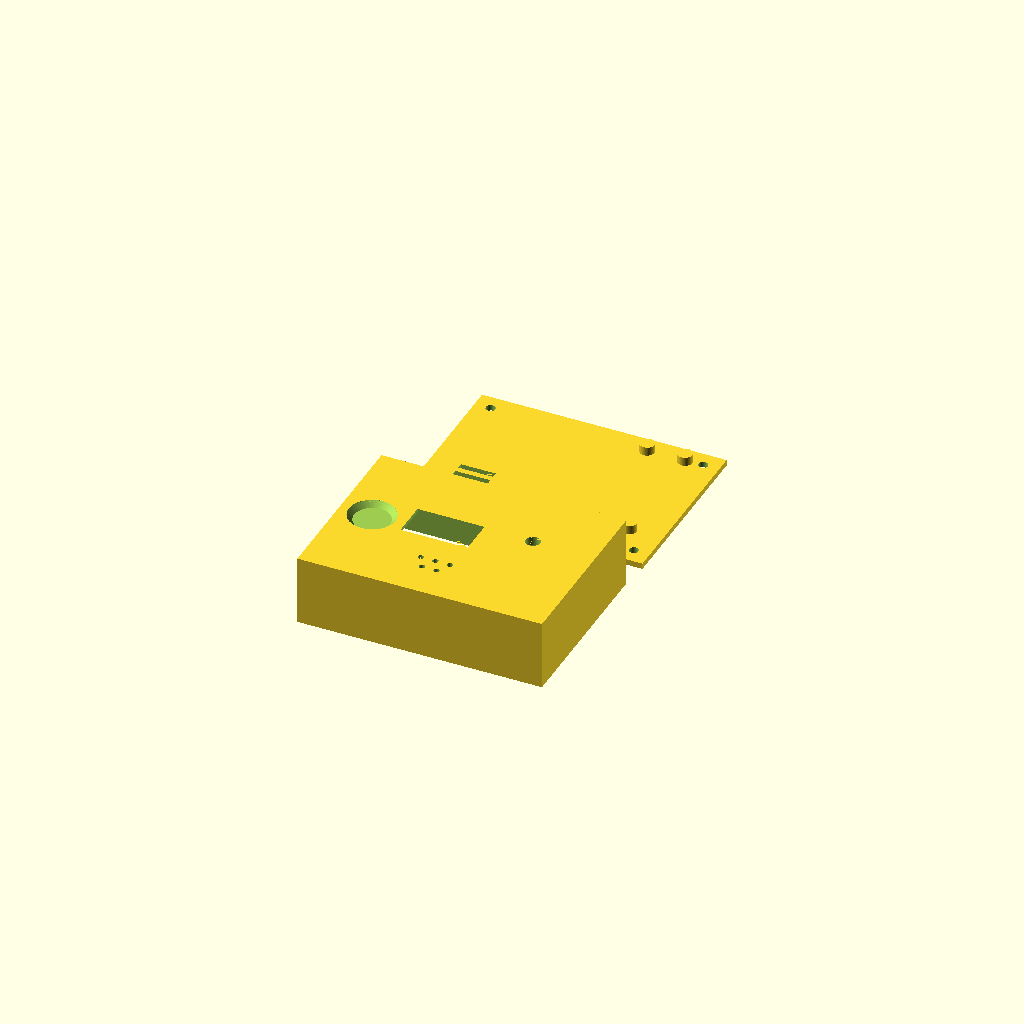
Cell 1 — every parameter at its default value.
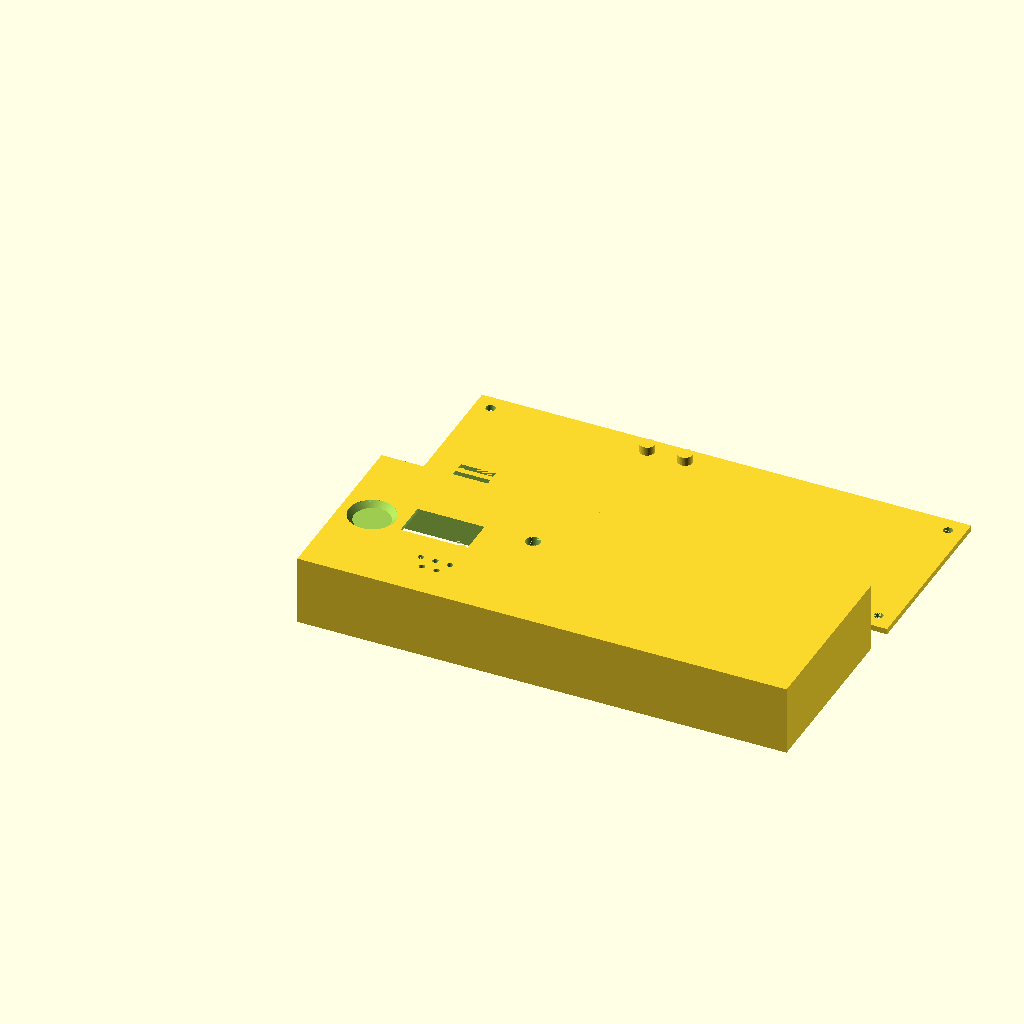
Cell 2 — box_w set to 168, the other parameters unchanged.
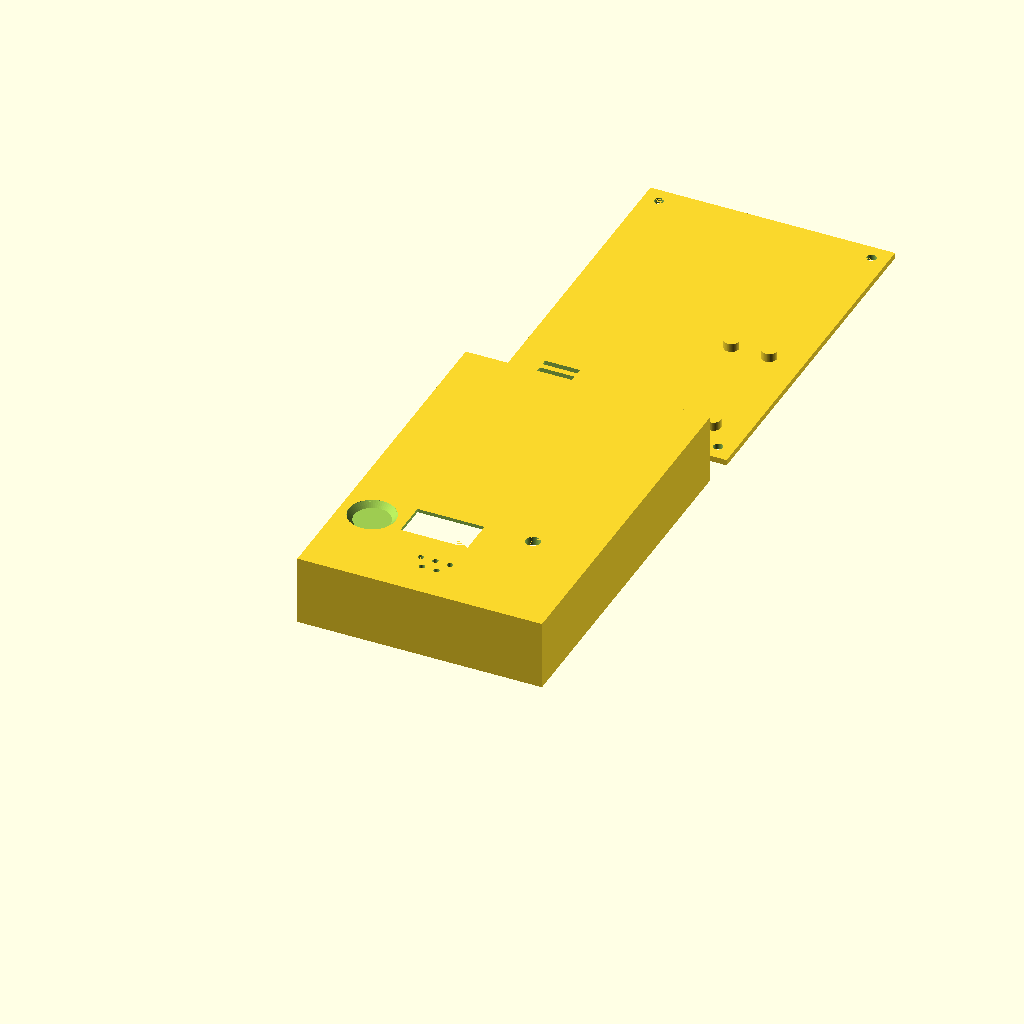
Cell 3: the same model with box_d = 124.
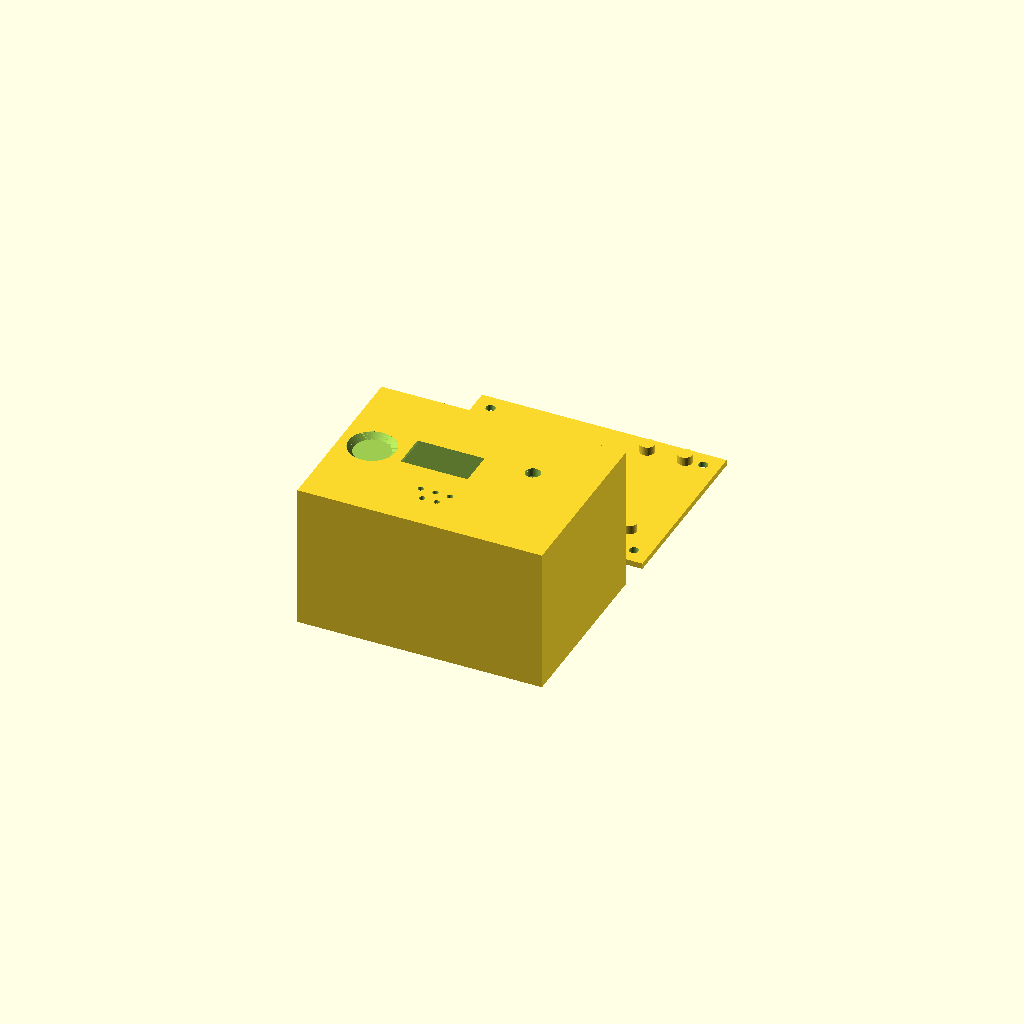
Cell 4: box_h = 52 (everything else at default).
All cells are drawn from one camera (rotation 55°, 0°, 25°, orthographic, colour scheme Cornfield), so only the parameter changes between them.
The OpenSCAD source (cad/enclosure.scad):
// Корпус бортового дисплея BMW E90 — параметрическая модель для печати.
//
// Рендер и экспорт:
//   openscad enclosure.scad                              — открыть в GUI
//   openscad -D 'part="shell"' -o shell.stl enclosure.scad
//   openscad -D 'part="base"'  -o base.stl  enclosure.scad
//
// Печать: обе детали лицом вниз, PETG или ASA, поддержки не нужны.
// Подробности — в docs/enclosure.md, распайка — в docs/wiring.md.
//
// СИСТЕМА КООРДИНАТ
//   X — ширина, 0 слева
//   Y — глубина, 0 спереди (к водителю), box_d сзади (к стеклу)
//   Z — высота, 0 — плоскость стыка корпуса и донной пластины
//
// ВАЖНО: габариты модулей типовые. Промерьте свои платы штангенциркулем и
// поправьте параметры — особенно активную зону дисплея, она смещена от
// центра платы, и вырез под USB, у клонов Nano разъём гуляет от партии.

part = "both";   // "shell" | "base" | "both"

$fn = 64;
eps = 0.01;

/* ================= ОСНОВНЫЕ РАЗМЕРЫ ================= */

box_w   = 84;    // ширина
box_d   = 62;    // глубина
box_h   = 26;    // полная высота вместе с донной пластиной
wall    = 2.0;   // боковые стенки
lid_t   = 3.0;   // крышка
base_t  = 2.0;   // донная пластина

shell_h  = box_h - base_t;      // 24 — высота корпуса без дна
cavity_h = shell_h - lid_t;     // 21 — свободная высота внутри

/* ================= КРЕПЁЖ ================= */

boss_od    = 6.0;    // наружный диаметр бобышки
boss_pilot = 2.6;    // отверстие под самонарез M3
boss_inset = 5.5;    // от края корпуса до центра бобышки
base_clear = 3.2;    // отверстие в донной пластине под M3

boss_pos = [
  [boss_inset,         boss_inset],
  [box_w - boss_inset, boss_inset],
  [boss_inset,         box_d - boss_inset],
  [box_w - boss_inset, box_d - boss_inset]
];

/* ================= ДИСПЛЕЙ ================= */

// Плата OLED утоплена в карман в крышке, окно прорезано под активную зону.
// Над карманом остаётся lid_t - oled_pocket = 1.2 мм.
oled_pcb    = 27.6;   // сторона платы плюс зазор
oled_pocket = 1.8;
oled_cx     = 34;
oled_cy     = 33;

win_w  = 23.0;        // окно чуть больше активной зоны 21.7 x 10.9
win_h  = 12.5;
win_dx = 0;           // смещение окна относительно центра ПЛАТЫ
win_dy = 1.0;         // активная зона смещена — ОБЯЗАТЕЛЬНО ПРОМЕРИТЬ

/* ================= СВЕТОДИОД И ЗУММЕР ================= */

led_d = 5.0;
led_x = 62.5;
led_y = 39.5;

// Решётка ровно над зуммером, который лежит на дне в зоне x 30..49, y 9.5..24.5
buzz_hole_d = 2.0;
buzz_x = 39.5;
buzz_y = 17.0;

/* ================= СЕНСОРНАЯ КНОПКА ================= */

// Лунка под палец СНАРУЖИ. Она же и есть утоньшение: отверстия нет,
// под пальцем остаётся lid_t - dimple_depth = 1.2 мм.
// Геометрия — усечённый конус с фасками 45°, а не сфера: сферическая лунка
// при печати крышкой вниз даёт по кромке нависание около 70° и край плывёт.
dimple_d     = 16.0;
dimple_depth = 1.8;
dimple_x     = 11;
dimple_y     = 31.5;

/* ================= ВЫВОДЫ НАРУЖУ ================= */

// Ввод стоит в промежутке между MCP2515 и Nano — там же внутри стойка
// разгрузки, и жгуту есть куда лечь.
gland_d = 7.0;
gland_x = 53;
gland_z = 12;

usb_w  = 12;          // вырез под USB-C
usb_h  = 7;
usb_x  = 66.5;        // центр по X
usb_z0 = 3.5;         // от плоскости дна

/* ================= РАЗГРУЗКА ЖГУТА ================= */

sr_x = 50;   // стойка со сквозным пазом под стяжку
sr_y = 52;
sr_w = 6;
sr_d = 4;
sr_h = 8;

/* ================= ПОДСТАВКИ ПОД NANO ================= */

// Плата поднята, чтобы разъём USB-C попал в вырез в задней стенке.
nano_pad_h = 3.0;
nano_pad_d = 5.0;
nano_pads = [[59.5, 15], [72.5, 15], [59.5, 56], [72.5, 56]];

/* ================= ВЕНТИЛЯЦИЯ ================= */

// Прорези в дне под Mini360 (x 7.5..24.5, y 13.5..24.5) — единственный узел,
// который заметно греется.
vent_w  = 12;
vent_h  = 2;
vent_x  = 10;
vent_ys = [15, 19, 23];

/* =====================================================
   ВСПОМОГАТЕЛЬНОЕ
   ===================================================== */

// Каплевидное отверстие: круг с надстройкой под 45° сверху. Обычное круглое
// отверстие в вертикальной стенке нависает в верхней точке и требует
// поддержек; каплевидное печатается само.
module teardrop_2d(r) {
  union() {
    circle(r = r);
    polygon(points = [
      [-r * 0.7071, r * 0.7071],
      [ r * 0.7071, r * 0.7071],
      [ 0,          r * 1.4142]
    ]);
  }
}

module boss(h) {
  difference() {
    cylinder(h = h, d = boss_od);
    translate([0, 0, -eps]) cylinder(h = h + 2 * eps, d = boss_pilot);
  }
}

module strain_relief() {
  difference() {
    translate([sr_x, sr_y, 0]) cube([sr_w, sr_d, sr_h]);
    // сквозной паз под стяжку
    translate([sr_x + sr_w / 2 - 1.5, sr_y - 1, 3])
      cube([3, sr_d + 2, 4]);
  }
}

/* =====================================================
   КОРПУС: крышка со стенками, снизу открыт
   ===================================================== */

module shell() {
  // Бобышки и стойка добавляются ПОСЛЕ выборки полости — иначе полость
  // срезала бы их подчистую.
  union() {
    difference() {
      cube([box_w, box_d, shell_h]);

      // внутренняя полость, открытая вниз
      translate([wall, wall, -eps])
        cube([box_w - 2 * wall, box_d - 2 * wall, cavity_h + eps]);

      // --- карман под плату дисплея, снизу ---
      translate([oled_cx - oled_pcb / 2, oled_cy - oled_pcb / 2, cavity_h - eps])
        cube([oled_pcb, oled_pcb, oled_pocket + eps]);

      // --- окно дисплея, насквозь ---
      translate([oled_cx + win_dx - win_w / 2,
                 oled_cy + win_dy - win_h / 2,
                 cavity_h - eps])
        cube([win_w, win_h, lid_t + 2 * eps]);

      // --- отверстие под светодиод ---
      translate([led_x, led_y, cavity_h - eps])
        cylinder(h = lid_t + 2 * eps, d = led_d);

      // --- решётка зуммера ---
      for (o = [[-5, 0], [0, 0], [5, 0], [-2.5, -4.5], [2.5, -4.5]])
        translate([buzz_x + o[0], buzz_y + o[1], cavity_h - eps])
          cylinder(h = lid_t + 2 * eps, d = buzz_hole_d);

      // --- лунка под палец, снаружи ---
      translate([dimple_x, dimple_y, shell_h - dimple_depth])
        cylinder(h = dimple_depth,
                 d1 = dimple_d - 2 * dimple_depth,   // фаска 45°
                 d2 = dimple_d);
      translate([dimple_x, dimple_y, shell_h - eps])
        cylinder(h = 1, d = dimple_d);

      // --- кабельный ввод в задней стенке ---
      translate([gland_x, box_d + 2, gland_z])
        rotate([90, 0, 0])
          linear_extrude(height = wall + 4)
            teardrop_2d(gland_d / 2);

      // --- вырез под USB-C в задней стенке ---
      translate([usb_x - usb_w / 2, box_d - wall - 1, usb_z0])
        cube([usb_w, wall + 2, usb_h]);
    }

    for (p = boss_pos)
      translate([p[0], p[1], 0]) boss(cavity_h);

    strain_relief();
  }
}

/* =====================================================
   ДОННАЯ ПЛАСТИНА
   ===================================================== */

module base_plate() {
  difference() {
    union() {
      translate([0, 0, -base_t])
        cube([box_w, box_d, base_t]);

      // подставки под Nano поднимают плату к вырезу USB
      for (p = nano_pads)
        translate([p[0], p[1], 0])
          cylinder(h = nano_pad_h, d = nano_pad_d);
    }

    for (p = boss_pos)
      translate([p[0], p[1], -base_t - eps])
        cylinder(h = base_t + 2 * eps, d = base_clear);

    for (y = vent_ys)
      translate([vent_x, y, -base_t - eps])
        cube([vent_w, vent_h, base_t + 2 * eps]);
  }
}

/* =====================================================
   ВЫВОД
   ===================================================== */

if (part == "shell") shell();
else if (part == "base") base_plate();
else {
  shell();
  translate([0, box_d + 12, 0]) base_plate();
}
Parameter table extracted from the source (name, type, default, range or options):
part: string, default "both"
eps: number, default 0.01
box_w: number, default 84
box_d: number, default 62
box_h: number, default 26
wall: number, default 2
lid_t: number, default 3
base_t: number, default 2
boss_od: number, default 6
boss_pilot: number, default 2.6
boss_inset: number, default 5.5
base_clear: number, default 3.2
oled_pcb: number, default 27.6
oled_pocket: number, default 1.8
oled_cx: number, default 34
oled_cy: number, default 33
win_w: number, default 23
win_h: number, default 12.5
win_dx: number, default 0
win_dy: number, default 1
led_d: number, default 5
led_x: number, default 62.5
led_y: number, default 39.5
buzz_hole_d: number, default 2
buzz_x: number, default 39.5
buzz_y: number, default 17
dimple_d: number, default 16
dimple_depth: number, default 1.8
dimple_x: number, default 11
dimple_y: number, default 31.5
gland_d: number, default 7
gland_x: number, default 53
gland_z: number, default 12
usb_w: number, default 12
usb_h: number, default 7
usb_x: number, default 66.5
usb_z0: number, default 3.5
sr_x: number, default 50
sr_y: number, default 52
sr_w: number, default 6
sr_d: number, default 4
sr_h: number, default 8
nano_pad_h: number, default 3
nano_pad_d: number, default 5
vent_w: number, default 12
vent_h: number, default 2
vent_x: number, default 10
vent_ys: vector, default [15, 19, 23]
